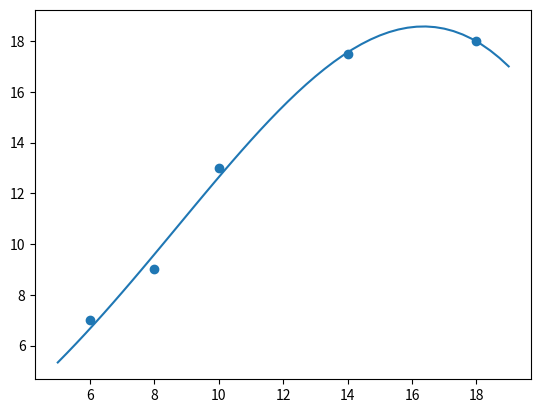

Python code for this plot:
import numpy as np
import matplotlib.pyplot as plt
import matplotlib as mpl
from numpy.core.fromnumeric import size


def normal_equation(X, Y, r):
    num_example = X.shape[0]
    # 在原始的X矩阵最左侧加一列1
    ones = np.ones((num_example,1))
    x = np.column_stack((ones, X))    
    # X^T * X
    p = np.dot(x.T, x)
    # (X^T * X)^{-1}
    #I = np.eye(p.shape[0]) * 1e-6
    #p = p + I

    I = np.eye(p.shape[0])
    p = p + r * I

    q = np.linalg.inv(p)
    # (X^T * X)^{-1} * X^T
    r = np.dot(q, x.T)
    # (X^T * X)^{-1} * X^T * Y
    A = np.dot(r, Y)
    # 按顺序
    return A

def make_x(X, m):
    row = X.shape[0]
    Xm = np.zeros((row, m))
    for i in range(row):
        Xm[:,i:i+1] = np.power(X, i+1)
    return Xm

def show_result(X,Y,A):
    # 样本点
    plt.scatter(X[:,0],Y)
    # 回归曲线
    row = 50
    col = A.shape[0]
    X = np.zeros((row,col))
    x = np.linspace(5,19,row)
    for i in range(col):
        X[:,i] = np.power(x, i)
    Y = np.dot(X, A)
    plt.plot(x, Y)
    plt.show()

if __name__ == '__main__':
    X1 = np.array([6, 8, 10, 14, 18]).reshape(-1,1)
    Y = np.array([7, 9, 13, 17.5, 18]).reshape(-1,1)
    #Y = np.array([2, 1, 2 ,2.5 ,2, 1]).reshape(-1,1)
    X = make_x(X1, 8)
    r = 0.1 # 正则项参数
    A = normal_equation(X, Y, r)
    print(A)
    show_result(X,Y,A)


